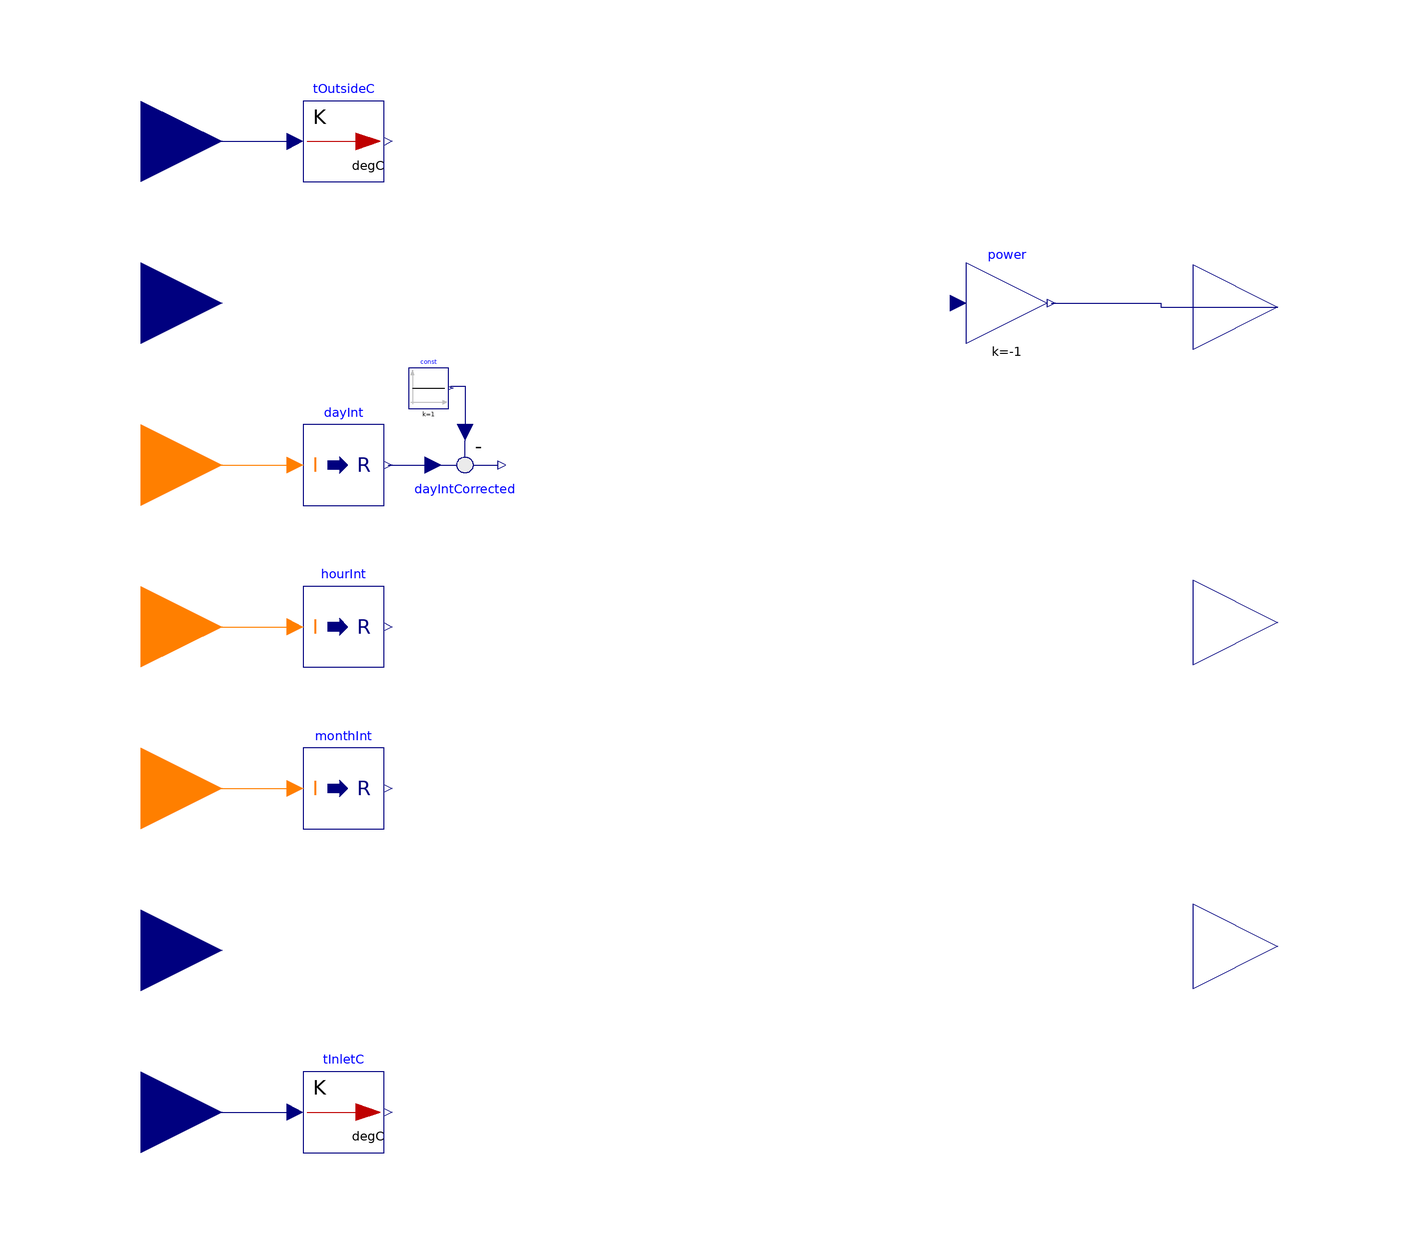

This picture is the connection diagram that the Modelica source below describes through its graphical annotations.

model Calc_LinRegCool

  Modelica.Blocks.Math.IntegerToReal dayInt
    annotation (Placement(transformation(extent={{-80,30},{-60,50}})));
  Modelica.Blocks.Math.IntegerToReal hourInt
    annotation (Placement(transformation(extent={{-80,-10},{-60,10}})));
  Modelica.Blocks.Math.IntegerToReal monthInt
    annotation (Placement(transformation(extent={{-80,-50},{-60,-30}})));
  Modelica.Blocks.Interfaces.IntegerInput day
    annotation (Placement(transformation(extent={{-140,20},{-100,60}})));
  Modelica.Blocks.Interfaces.IntegerInput hour
    annotation (Placement(transformation(extent={{-140,-20},{-100,20}})));
  Modelica.Blocks.Interfaces.RealInput tOutside
    annotation (Placement(transformation(extent={{-140,100},{-100,140}})));
  Modelica.Blocks.Interfaces.RealInput humOut
    "Set temperature for ambient loop"
    annotation (Placement(transformation(extent={{-140,60},{-100,100}})));
  Modelica.Blocks.Interfaces.IntegerInput month
    annotation (Placement(transformation(extent={{-140,-60},{-100,-20}})));
  Modelica.Blocks.Interfaces.RealInput mFlow
    annotation (Placement(transformation(extent={{-140,-100},{-100,-60}})));
  Modelica.Blocks.Interfaces.RealInput tInlet
    annotation (Placement(transformation(extent={{-140,-140},{-100,-100}})));
  Modelica.Blocks.Interfaces.RealOutput coolDemand
    annotation (Placement(transformation(extent={{140,58},{182,100}})));
  Modelica.Blocks.Math.Gain power(k=-1)
    annotation (Placement(transformation(extent={{84,70},{104,90}})));
  Modelica.Blocks.Math.UnitConversions.To_degC tOutsideC
    annotation (Placement(transformation(extent={{-80,110},{-60,130}})));
  Modelica.Blocks.Math.UnitConversions.To_degC tInletC
    annotation (Placement(transformation(extent={{-80,-130},{-60,-110}})));
  Modelica.Blocks.Interfaces.RealOutput coolEleHP
    annotation (Placement(transformation(extent={{140,-100},{182,-58}})));
  Modelica.Blocks.Interfaces.RealOutput coolTOutlet
    annotation (Placement(transformation(extent={{140,-20},{182,22}})));
  Modelica.Blocks.Math.Feedback dayIntCorrected
    annotation (Placement(transformation(extent={{-50,50},{-30,30}})));
  Modelica.Blocks.Sources.Constant const(k=1)
    annotation (Placement(transformation(extent={{-54,54},{-44,64}})));
equation

  power.u =
    Topology_Analysis_5GDHC.Heat_Exchanger.Loads.Linear_Regression.ext_func_cool_Q(
    {1,dayIntCorrected.y,hourInt.y,monthInt.y,mFlow,tInletC.y,humOut,tOutsideC.y});
  coolEleHP =
    Topology_Analysis_5GDHC.Heat_Exchanger.Loads.Linear_Regression.ext_func_cool_P(
    {1,dayIntCorrected.y,hourInt.y,monthInt.y,mFlow,tInletC.y,humOut,tOutsideC.y});
  coolTOutlet =
    Topology_Analysis_5GDHC.Heat_Exchanger.Loads.Linear_Regression.ext_func_cool_T(
    {1,dayIntCorrected.y,hourInt.y,monthInt.y,mFlow,tInletC.y,humOut,tOutsideC.y});

  connect(hour, hourInt.u)
    annotation (Line(points={{-120,0},{-82,0}}, color={255,127,0}));
  connect(day, dayInt.u)
    annotation (Line(points={{-120,40},{-82,40}}, color={255,127,0}));
  connect(month, monthInt.u)
    annotation (Line(points={{-120,-40},{-82,-40}}, color={255,127,0}));
  connect(power.y, coolDemand) annotation (Line(points={{105,80},{132,80},{132,
          79},{161,79}}, color={0,0,127}));
  connect(tOutside, tOutsideC.u)
    annotation (Line(points={{-120,120},{-82,120}}, color={0,0,127}));
  connect(tInlet, tInletC.u)
    annotation (Line(points={{-120,-120},{-82,-120}}, color={0,0,127}));
  connect(dayInt.y,dayIntCorrected. u1)
    annotation (Line(points={{-59,40},{-48,40}}, color={0,0,127}));
  connect(const.y,dayIntCorrected. u2) annotation (Line(points={{-43.5,59},{-43.5,
          59.5},{-40,59.5},{-40,48}}, color={0,0,127}));
  annotation (experiment(StopTime=6),
              Icon(coordinateSystem(preserveAspectRatio=false, extent={{-100,-160},
            {140,160}}), graphics={Rectangle(
          extent={{-100,160},{140,-160}},
          lineColor={28,108,200},
          fillColor={28,108,200},
          fillPattern=FillPattern.Solid)}),                      Diagram(
        coordinateSystem(preserveAspectRatio=false, extent={{-100,-160},{140,160}})));
end Calc_LinRegCool;